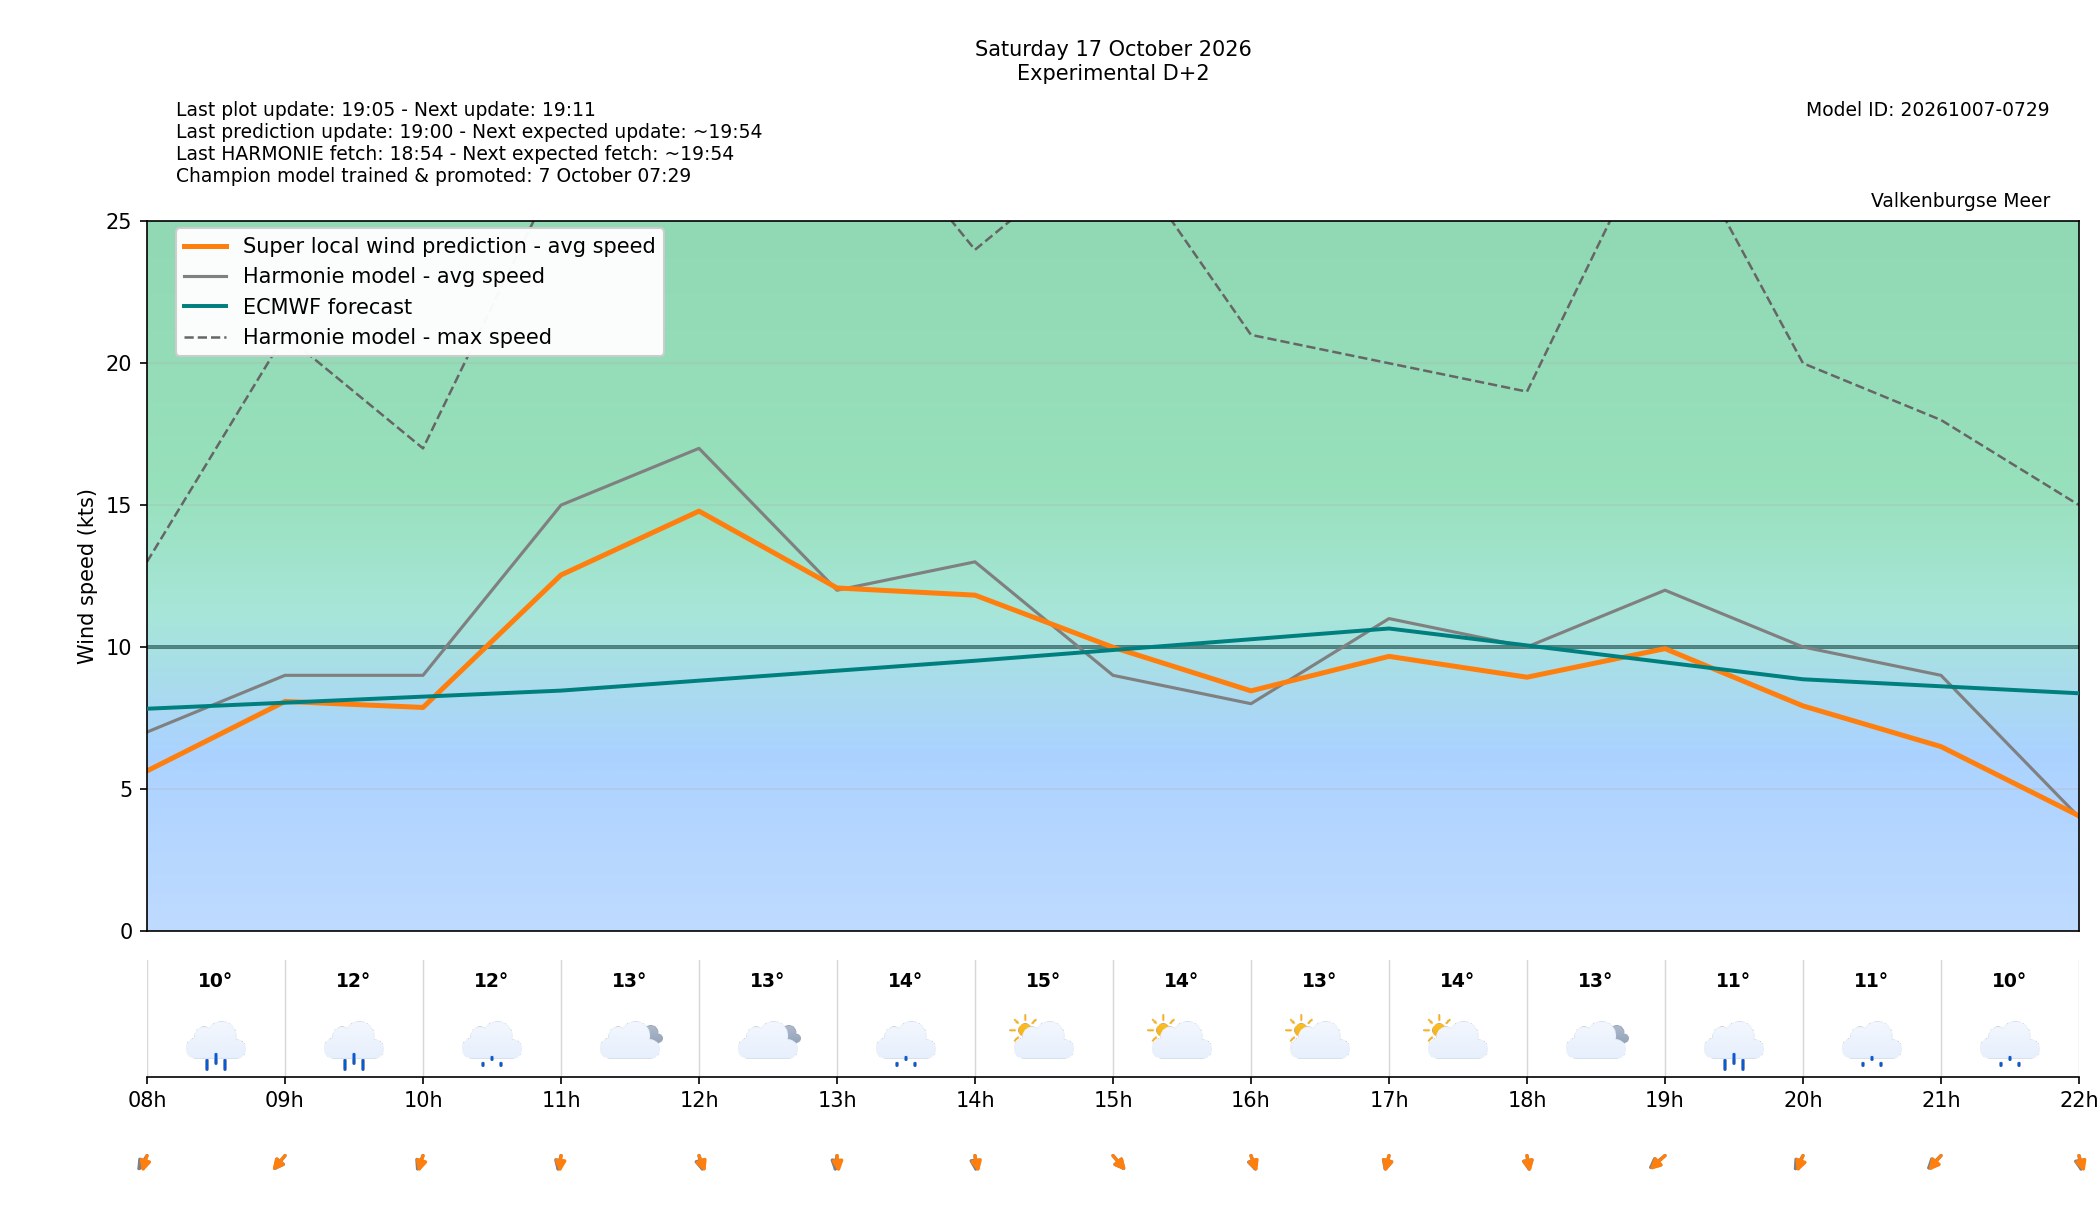

The file beside this chart, header and first rows:
target_time_utc, target_time_local, forecast_wind_speed, forecast_wind_min, forecast_wind_max, lstm_pred_wind_speed, forecast_wind_dir_deg, lstm_pred_wind_dir_deg, forecast_temperature_c, weather_code, weather_source, is_daylight, hour_utc, hour_local, delta_speed_lstm_minus_forecast, delta_dir_lstm_minus_forecast, issue_time_utc, forecast_available, harmonie_run_ts, harmonie_fetched_ts, speed_model_id, direction_model_id, calibration_policy
2026-10-17 06:00:00+00:00, 2026-10-17 08:00:00+02:00, 7.0, 7.0, 13.0, 5.63, 19.0, 9.349, 10.2, 63, windsurfice, False, 06, 08, -1.37, -9.651, 2026-10-15T17:00:00+00:00, True, 1792083245526, 1792083245526, 20261007050000_8b9962c3_speed, 20261003080000_af4b4f24_direction, none
2026-10-17 07:00:00+00:00, 2026-10-17 09:00:00+02:00, 9.0, 9.0, 21.0, 8.08, 24.0, 24.89, 11.6, 61, windsurfice, True, 07, 09, -0.9199, 0.8877, 2026-10-15T17:00:00+00:00, True, 1792083245526, 1792083245526, 20261007050000_8b9962c3_speed, 20261003080000_af4b4f24_direction, none
2026-10-17 08:00:00+00:00, 2026-10-17 10:00:00+02:00, 9.0, 9.0, 17.0, 7.868, 13.0, 8.943, 12.3, 51, windsurfice, True, 08, 10, -1.132, -4.057, 2026-10-15T17:00:00+00:00, True, 1792083245526, 1792083245526, 20261007050000_8b9962c3_speed, 20261003080000_af4b4f24_direction, none
2026-10-17 09:00:00+00:00, 2026-10-17 11:00:00+02:00, 15.0, 15.0, 27.0, 12.54, 7.0, 2.489, 13.1, 3, windsurfice, True, 09, 11, -2.463, -4.511, 2026-10-15T17:00:00+00:00, True, 1792083245526, 1792083245526, 20261007050000_8b9962c3_speed, 20261003080000_af4b4f24_direction, none
2026-10-17 10:00:00+00:00, 2026-10-17 12:00:00+02:00, 17.0, 17.0, 31.0, 14.79, 352.0, 347.8, 12.7, 3, windsurfice, True, 10, 12, -2.212, -4.161, 2026-10-15T17:00:00+00:00, True, 1792083245526, 1792083245526, 20261007050000_8b9962c3_speed, 20261003080000_af4b4f24_direction, none
2026-10-17 11:00:00+00:00, 2026-10-17 13:00:00+02:00, 12.0, 12.0, 30.0, 12.08, 4.0, 356.3, 13.9, 51, windsurfice, True, 11, 13, 0.07969, -7.7, 2026-10-15T17:00:00+00:00, True, 1792083245526, 1792083245526, 20261007050000_8b9962c3_speed, 20261003080000_af4b4f24_direction, none
2026-10-17 12:00:00+00:00, 2026-10-17 14:00:00+02:00, 13.0, 13.0, 24.0, 11.83, 358.0, 352.9, 14.5, 2, windsurfice, True, 12, 14, -1.174, -5.137, 2026-10-15T17:00:00+00:00, True, 1792083245526, 1792083245526, 20261007050000_8b9962c3_speed, 20261003080000_af4b4f24_direction, none
2026-10-17 13:00:00+00:00, 2026-10-17 15:00:00+02:00, 9.0, 9.0, 28.0, 9.988, 335.0, 334.4, 13.6, 2, windsurfice, True, 13, 15, 0.9883, -0.6236, 2026-10-15T17:00:00+00:00, True, 1792083245526, 1792083245526, 20261007050000_8b9962c3_speed, 20261003080000_af4b4f24_direction, none
2026-10-17 14:00:00+00:00, 2026-10-17 16:00:00+02:00, 8.0, 8.0, 21.0, 8.452, 350.0, 348.3, 13.4, 2, windsurfice, True, 14, 16, 0.4523, -1.714, 2026-10-15T17:00:00+00:00, True, 1792083245526, 1792083245526, 20261007050000_8b9962c3_speed, 20261003080000_af4b4f24_direction, none
2026-10-17 15:00:00+00:00, 2026-10-17 17:00:00+02:00, 11.0, 11.0, 20.0, 9.669, 9.0, 7.812, 13.7, 2, windsurfice, True, 15, 17, -1.331, -1.188, 2026-10-15T17:00:00+00:00, True, 1792083245526, 1792083245526, 20261007050000_8b9962c3_speed, 20261003080000_af4b4f24_direction, none
2026-10-17 16:00:00+00:00, 2026-10-17 18:00:00+02:00, 10.0, 10.0, 19.0, 8.934, 355.0, 353.8, 13.3, 3, windsurfice, True, 16, 18, -1.066, -1.194, 2026-10-15T17:00:00+00:00, True, 1792083245526, 1792083245526, 20261007050000_8b9962c3_speed, 20261003080000_af4b4f24_direction, none
2026-10-17 17:00:00+00:00, 2026-10-17 19:00:00+02:00, 12.0, 12.0, 29.0, 9.941, 34.0, 30.69, 10.8, 61, windsurfice, False, 17, 19, -2.059, -3.306, 2026-10-15T17:00:00+00:00, True, 1792083245526, 1792083245526, 20261007050000_8b9962c3_speed, 20261003080000_af4b4f24_direction, none
2026-10-17 18:00:00+00:00, 2026-10-17 20:00:00+02:00, 10.0, 10.0, 20.0, 7.922, 18.0, 11.7, 10.6, 53, windsurfice, False, 18, 20, -2.078, -6.297, 2026-10-15T17:00:00+00:00, True, 1792083245526, 1792083245526, 20261007050000_8b9962c3_speed, 20261003080000_af4b4f24_direction, none
2026-10-17 19:00:00+00:00, 2026-10-17 21:00:00+02:00, 9.0, 9.0, 18.0, 6.488, 29.0, 24.77, 10.0, 51, windsurfice, False, 19, 21, -2.512, -4.233, 2026-10-15T17:00:00+00:00, True, 1792083245526, 1792083245526, 20261007050000_8b9962c3_speed, 20261003080000_af4b4f24_direction, none
2026-10-17 20:00:00+00:00, 2026-10-17 22:00:00+02:00, 4.0, 4.0, 15.0, 4.048, 355.0, 349.6, 10.3, 3, windsurfice, False, 20, 22, 0.04806, -5.424, 2026-10-15T17:00:00+00:00, True, 1792083245526, 1792083245526, 20261007050000_8b9962c3_speed, 20261003080000_af4b4f24_direction, none
